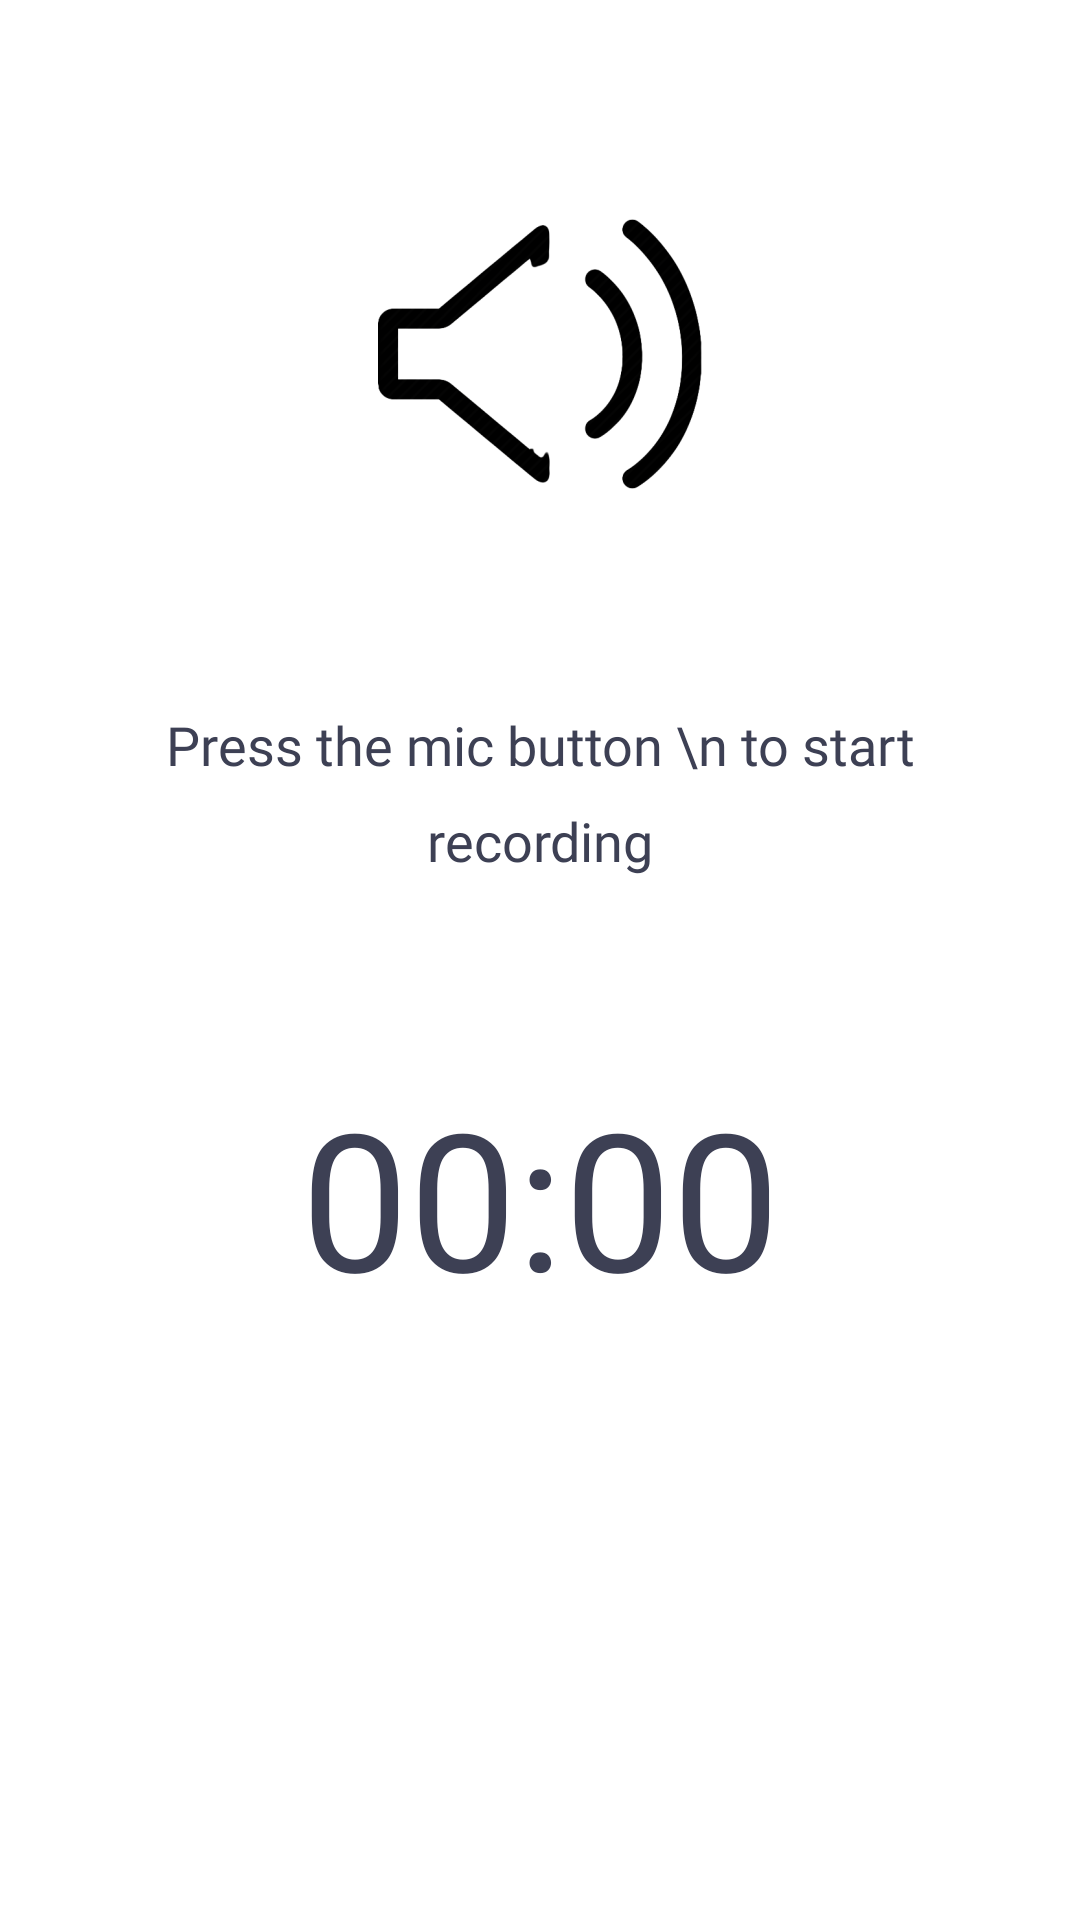

Layout XML and referenced resources for this Android screen:
<!-- AndroidManifest.xml: application theme Theme.MiesDinapen -->
<!-- res/layout/fragment_record.xml -->
<?xml version="1.0" encoding="utf-8"?>
<androidx.constraintlayout.widget.ConstraintLayout xmlns:android="http://schemas.android.com/apk/res/android"
    xmlns:tools="http://schemas.android.com/tools"
    android:layout_width="match_parent"
    android:layout_height="match_parent"
    android:background="@color/white"
    xmlns:app="http://schemas.android.com/apk/res-auto"
    tools:context="Audio.RecordFragment">

    <ImageView
        android:id="@+id/record_header_image"
        android:layout_width="wrap_content"
        android:layout_height="wrap_content"
        app:layout_constraintTop_toTopOf="parent"
        app:layout_constraintStart_toStartOf="parent"
        app:layout_constraintEnd_toEndOf="parent"
        android:src="@mipmap/ic_sonido_foreground"
        android:layout_marginTop="64dp"
        />

    <TextView
        android:id="@+id/record_filename"
        android:layout_width="0dp"
        android:layout_height="wrap_content"
        android:fontFamily="@font/open_sans_semibold"
        android:text="Press the mic button \n to start recording"
        android:textSize="18sp"
        android:lineHeight="32dp"
        android:textColor="@color/colorDarkBlue"
        android:textAlignment="center"
        android:layout_marginStart="32dp"
        android:layout_marginEnd="32dp"
        app:layout_constraintTop_toBottomOf="@id/record_header_image"
        app:layout_constraintStart_toStartOf="parent"
        app:layout_constraintEnd_toEndOf="parent"
        android:layout_marginTop="64dp"
        />

    <Chronometer
        android:id="@+id/record_timer"
        app:layout_constraintTop_toBottomOf="@id/record_filename"
        app:layout_constraintStart_toStartOf="parent"
        app:layout_constraintEnd_toEndOf="parent"
        android:layout_marginTop="64dp"
        android:fontFamily="@font/open_sans_light"
        android:textSize="64sp"
        android:textColor="@color/colorDarkBlue"
        android:layout_width="wrap_content"
        android:layout_height="wrap_content" />

    <ImageButton
        android:id="@+id/record_btn"
        android:background="@android:color/white"
        app:layout_constraintTop_toBottomOf="@id/record_timer"
        app:layout_constraintStart_toStartOf="parent"
        app:layout_constraintEnd_toEndOf="parent"
        app:layout_constraintBottom_toBottomOf="parent"
        android:src="@drawable/record_btn_stopped"
        android:layout_width="wrap_content"
        android:layout_height="wrap_content" />

    <ImageButton
        android:id="@+id/record_list_btn"
        android:background="@android:color/white"
        app:layout_constraintTop_toTopOf="@id/record_btn"
        app:layout_constraintBottom_toBottomOf="@id/record_btn"
        app:layout_constraintStart_toEndOf="@id/record_btn"
        app:layout_constraintEnd_toEndOf="parent"
        android:padding="16dp"
        android:src="@drawable/recorder_list_btn"
        android:layout_width="wrap_content"
        android:layout_height="wrap_content" />

</androidx.constraintlayout.widget.ConstraintLayout>
<!-- resources referenced by this layout -->
<resources>
  <color name="colorDarkBlue">#3D4054</color>
  <color name="white">#FFFFFFFF</color>
  <!-- mipmap ic_sonido_foreground: png bitmap (mipmap-hdpi, 7433 bytes) -->
  <style name="Theme.MiesDinapen" parent="Theme.MaterialComponents.DayNight.DarkActionBar">
          
          <item name="colorPrimary">@color/purple_500</item>
          <item name="colorPrimaryVariant">@color/purple_700</item>
          <item name="colorOnPrimary">@color/white</item>
          
          <item name="colorSecondary">@color/teal_200</item>
          <item name="colorSecondaryVariant">@color/teal_700</item>
          <item name="colorOnSecondary">@color/black</item>
          
          <item name="android:statusBarColor" tools:targetApi="l">?attr/colorPrimaryVariant</item>
          
      </style>
  <color name="purple_500">#FF6200EE</color>
  <color name="purple_700">#FF3700B3</color>
  <color name="teal_200">#FF03DAC5</color>
  <color name="teal_700">#FF018786</color>
  <color name="black">#FF000000</color>
</resources>
